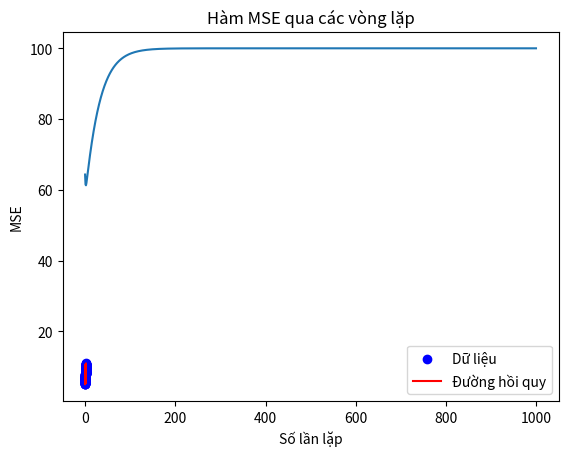

Python code for this plot:
import numpy as np
import matplotlib.pyplot as plt

np.random.seed(42)
# Note: 100 * 1 ở đây đại diện cho 100 giá trị X_1, X_2, X_3,... và tương tự với y
X = 2*np.random.rand(100, 1)
y = 5 + 3*X
# Hàm mất mát MSE
def compute_cost(w, b, X, y):
    m = len(X)
    cost = (1/m) * np.sum((y - w*X + b)**2)
    return cost

# Gradient Descent
def gradient_descent_LR(X, y, learning_rate=0.1, num_interations=1000):
    m = len(X)
    w = 0
    b = 0
    cost_history = []

    for _ in range(num_interations):
        y_pred = w * X + b
        error = y_pred - y
        cost = compute_cost(w, b, X, y)
        cost_history.append(cost)

        # Tính gradient
        dw = (2/m) * np.sum(X * error)
        db = (2/m) * np.sum(error)

        # Cập nhật tham số
        w = w - learning_rate * dw
        b = b - learning_rate * db

    return w, b, cost_history

# Chạy
w_opt, b_opt, cost_history = gradient_descent_LR(X, y)
print(f'Tham số tối ưu là: b = {b_opt}, w = {w_opt}')

plt.scatter(X, y, color = 'blue', label = 'Dữ liệu')
plt.plot(X, w_opt * X + b_opt, color = 'red', label = 'Đường hồi quy')
plt.xlabel('X')
plt.ylabel('y')
plt.legend()
plt.show()

# Đồ thị hàm mục tiêu
plt.plot(range(len(cost_history)), cost_history)
plt.title('Hàm MSE qua các vòng lặp')
plt.xlabel('Số lần lặp')
plt.ylabel('MSE')
plt.show()